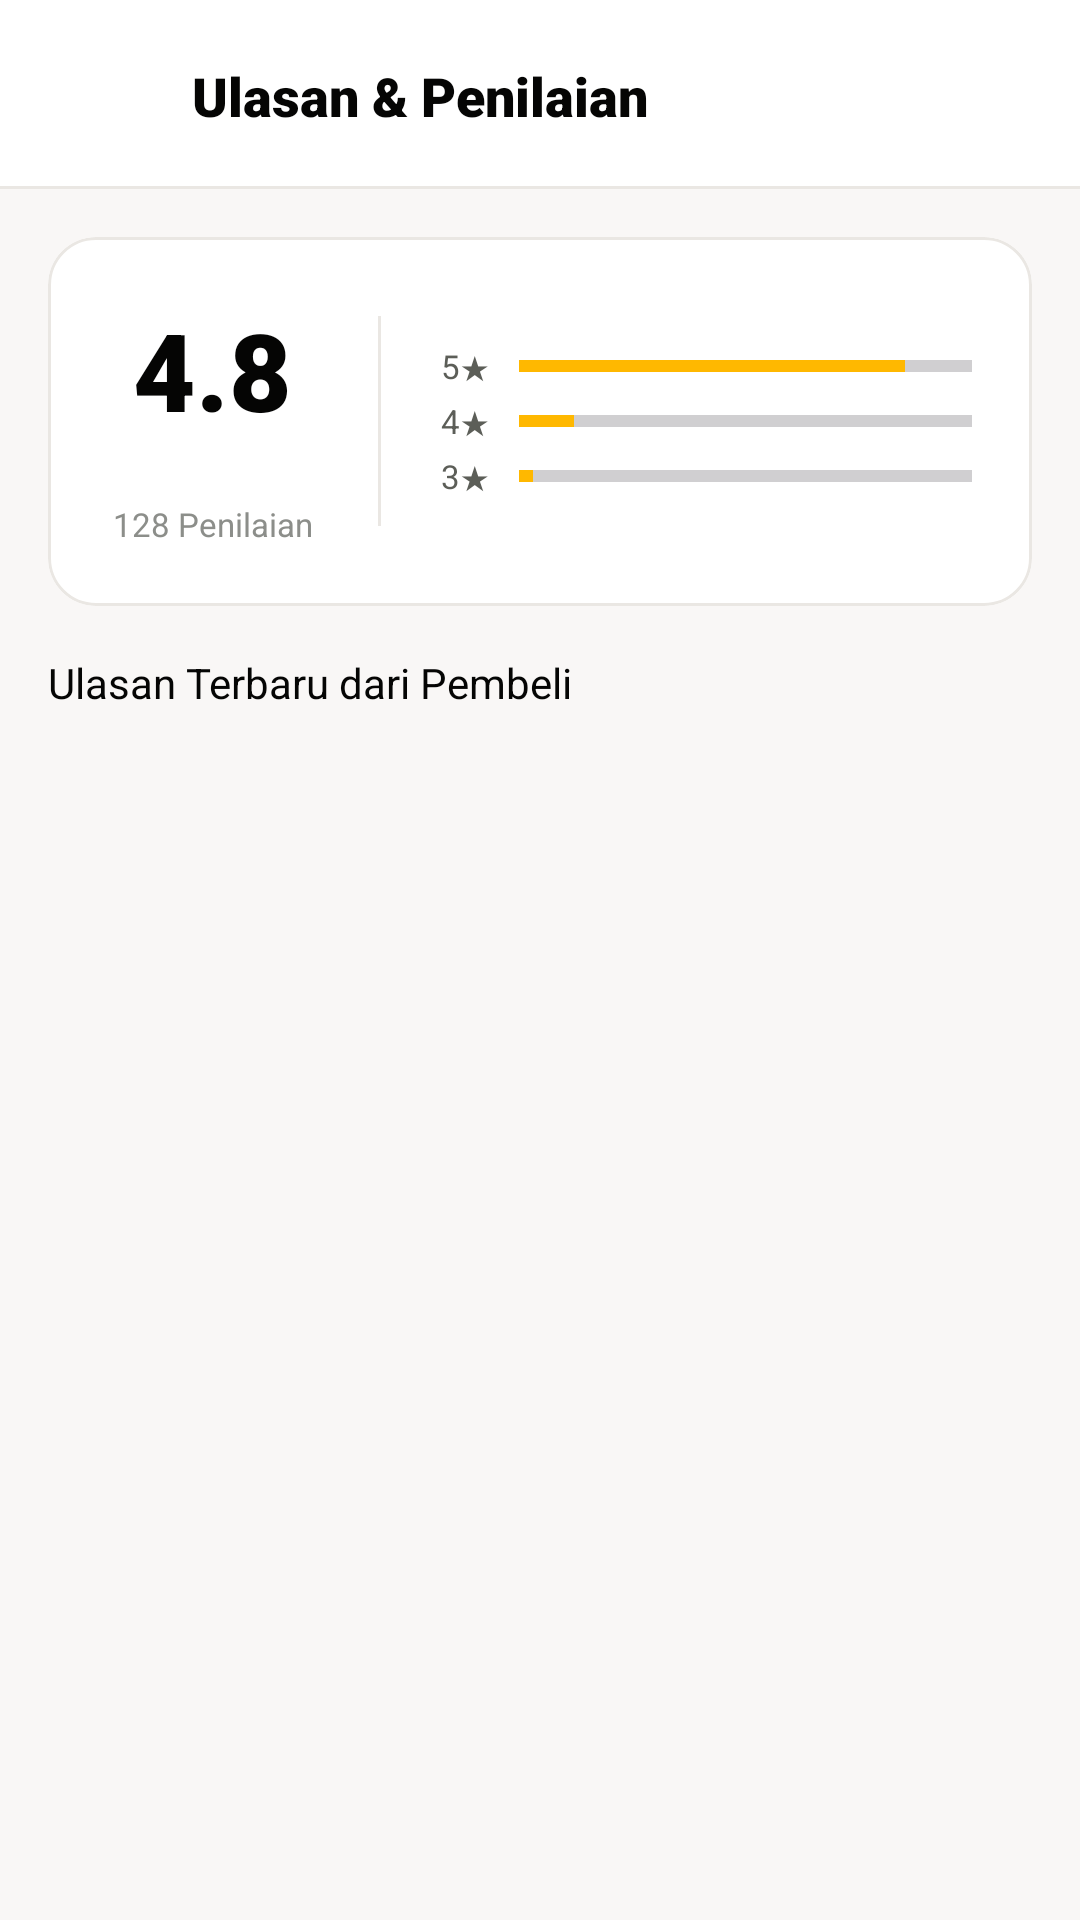

Reconstruct the res/layout file that produces this screen, plus the resources it refers to.
<!-- AndroidManifest.xml: application theme Theme.MyShopeeGw -->
<!-- res/layout/activity_review_list.xml -->
<?xml version="1.0" encoding="utf-8"?>
<LinearLayout xmlns:android="http://schemas.android.com/apk/res/android"
    xmlns:app="http://schemas.android.com/apk/res-auto"
    xmlns:tools="http://schemas.android.com/tools"
    android:layout_width="match_parent"
    android:layout_height="match_parent"
    android:background="@color/bg_screen"
    android:orientation="vertical">

    
    <LinearLayout
        android:layout_width="match_parent"
        android:layout_height="wrap_content"
        android:background="@color/bg_card"
        android:gravity="center_vertical"
        android:orientation="horizontal"
        android:paddingHorizontal="16dp"
        android:paddingTop="14dp"
        android:paddingBottom="12dp">

        <ImageButton
            android:id="@+id/btnReviewBack"
            android:layout_width="36dp"
            android:layout_height="36dp"
            android:background="?attr/selectableItemBackgroundBorderless"
            android:contentDescription="Kembali"
            android:src="@drawable/ic_arrow_back" />

        <TextView
            android:layout_width="wrap_content"
            android:layout_height="wrap_content"
            android:layout_marginStart="12dp"
            android:fontFamily="sans-serif-black"
            android:text="Ulasan &amp; Penilaian"
            android:textColor="@color/text_primary"
            android:textSize="18sp" />
    </LinearLayout>

    <View
        android:layout_width="match_parent"
        android:layout_height="1dp"
        android:background="@color/border_light" />

    
    <com.google.android.material.card.MaterialCardView
        android:layout_width="match_parent"
        android:layout_height="wrap_content"
        android:layout_margin="16dp"
        app:cardBackgroundColor="@color/bg_card"
        app:cardCornerRadius="16dp"
        app:cardElevation="0dp"
        app:strokeColor="@color/border_light"
        app:strokeWidth="1dp">

        <LinearLayout
            android:layout_width="match_parent"
            android:layout_height="wrap_content"
            android:gravity="center_vertical"
            android:orientation="horizontal"
            android:padding="20dp">

            
            <LinearLayout
                android:layout_width="wrap_content"
                android:layout_height="wrap_content"
                android:gravity="center"
                android:orientation="vertical">

                <TextView
                    android:layout_width="wrap_content"
                    android:layout_height="wrap_content"
                    android:fontFamily="sans-serif-black"
                    android:text="4.8"
                    android:textColor="@color/text_primary"
                    android:textSize="36sp" />

                
                <LinearLayout
                    android:layout_width="wrap_content"
                    android:layout_height="wrap_content"
                    android:layout_marginTop="2dp"
                    android:orientation="horizontal">

                    <ImageView
                        android:layout_width="14dp"
                        android:layout_height="14dp"
                        android:src="@drawable/ic_star_filled" />
                    <ImageView
                        android:layout_width="14dp"
                        android:layout_height="14dp"
                        android:src="@drawable/ic_star_filled" />
                    <ImageView
                        android:layout_width="14dp"
                        android:layout_height="14dp"
                        android:src="@drawable/ic_star_filled" />
                    <ImageView
                        android:layout_width="14dp"
                        android:layout_height="14dp"
                        android:src="@drawable/ic_star_filled" />
                    <ImageView
                        android:layout_width="14dp"
                        android:layout_height="14dp"
                        android:src="@drawable/ic_star_filled" />
                </LinearLayout>

                <TextView
                    android:layout_width="wrap_content"
                    android:layout_height="wrap_content"
                    android:layout_marginTop="4dp"
                    android:fontFamily="sans-serif"
                    android:text="128 Penilaian"
                    android:textColor="@color/text_muted"
                    android:textSize="11sp" />
            </LinearLayout>

            <View
                android:layout_width="1dp"
                android:layout_height="70dp"
                android:layout_marginHorizontal="20dp"
                android:background="@color/border_light" />

            
            <LinearLayout
                android:layout_width="0dp"
                android:layout_height="wrap_content"
                android:layout_weight="1"
                android:orientation="vertical">

                
                <LinearLayout
                    android:layout_width="match_parent"
                    android:layout_height="wrap_content"
                    android:gravity="center_vertical"
                    android:orientation="horizontal">

                    <TextView
                        android:layout_width="20dp"
                        android:layout_height="wrap_content"
                        android:fontFamily="sans-serif"
                        android:text="5★"
                        android:textColor="@color/text_secondary"
                        android:textSize="11sp" />

                    <ProgressBar
                        style="?android:attr/progressBarStyleHorizontal"
                        android:layout_width="match_parent"
                        android:layout_height="6dp"
                        android:layout_marginStart="6dp"
                        android:max="100"
                        android:progress="85"
                        android:progressTint="@color/star_gold" />
                </LinearLayout>

                
                <LinearLayout
                    android:layout_width="match_parent"
                    android:layout_height="wrap_content"
                    android:layout_marginTop="3dp"
                    android:gravity="center_vertical"
                    android:orientation="horizontal">

                    <TextView
                        android:layout_width="20dp"
                        android:layout_height="wrap_content"
                        android:fontFamily="sans-serif"
                        android:text="4★"
                        android:textColor="@color/text_secondary"
                        android:textSize="11sp" />

                    <ProgressBar
                        style="?android:attr/progressBarStyleHorizontal"
                        android:layout_width="match_parent"
                        android:layout_height="6dp"
                        android:layout_marginStart="6dp"
                        android:max="100"
                        android:progress="12"
                        android:progressTint="@color/star_gold" />
                </LinearLayout>

                
                <LinearLayout
                    android:layout_width="match_parent"
                    android:layout_height="wrap_content"
                    android:layout_marginTop="3dp"
                    android:gravity="center_vertical"
                    android:orientation="horizontal">

                    <TextView
                        android:layout_width="20dp"
                        android:layout_height="wrap_content"
                        android:fontFamily="sans-serif"
                        android:text="3★"
                        android:textColor="@color/text_secondary"
                        android:textSize="11sp" />

                    <ProgressBar
                        style="?android:attr/progressBarStyleHorizontal"
                        android:layout_width="match_parent"
                        android:layout_height="6dp"
                        android:layout_marginStart="6dp"
                        android:max="100"
                        android:progress="3"
                        android:progressTint="@color/star_gold" />
                </LinearLayout>
            </LinearLayout>
        </LinearLayout>
    </com.google.android.material.card.MaterialCardView>

    
    <TextView
        android:layout_width="wrap_content"
        android:layout_height="wrap_content"
        android:layout_marginStart="16dp"
        android:layout_marginBottom="6dp"
        android:fontFamily="sans-serif-bold"
        android:text="Ulasan Terbaru dari Pembeli"
        android:textColor="@color/text_primary"
        android:textSize="14sp" />

    
    <androidx.recyclerview.widget.RecyclerView
        android:id="@+id/rvReviewList"
        android:layout_width="match_parent"
        android:layout_height="0dp"
        android:layout_weight="1"
        android:clipToPadding="false"
        android:paddingBottom="16dp"
        tools:listitem="@layout/item_review_item" />
</LinearLayout>
<!-- res/layout/item_review_item.xml (included above) -->
<?xml version="1.0" encoding="utf-8"?>
<com.google.android.material.card.MaterialCardView xmlns:android="http://schemas.android.com/apk/res/android"
    xmlns:app="http://schemas.android.com/apk/res-auto"
    xmlns:tools="http://schemas.android.com/tools"
    android:layout_width="match_parent"
    android:layout_height="wrap_content"
    android:layout_marginHorizontal="16dp"
    android:layout_marginVertical="6dp"
    app:cardBackgroundColor="@color/bg_card"
    app:cardCornerRadius="16dp"
    app:cardElevation="0dp"
    app:strokeColor="@color/border_light"
    app:strokeWidth="1dp">

    <LinearLayout
        android:layout_width="match_parent"
        android:layout_height="wrap_content"
        android:orientation="vertical"
        android:padding="16dp">

        
        <LinearLayout
            android:layout_width="match_parent"
            android:layout_height="wrap_content"
            android:gravity="center_vertical"
            android:orientation="horizontal">

            <com.google.android.material.imageview.ShapeableImageView
                android:id="@+id/imgUserAvatar"
                android:layout_width="40dp"
                android:layout_height="40dp"
                android:scaleType="centerCrop"
                app:shapeAppearanceOverlay="@style/ShapeAppearance.Material3.Corner.Full"
                tools:srcCompat="@drawable/ic_person" />

            <LinearLayout
                android:layout_width="0dp"
                android:layout_height="wrap_content"
                android:layout_marginStart="12dp"
                android:layout_weight="1"
                android:orientation="vertical">

                <TextView
                    android:id="@+id/tvReviewUserName"
                    android:layout_width="wrap_content"
                    android:layout_height="wrap_content"
                    android:fontFamily="sans-serif-bold"
                    android:textColor="@color/text_primary"
                    android:textSize="13sp"
                    tools:text="Andi Pratama" />

                
                <LinearLayout
                    android:layout_width="wrap_content"
                    android:layout_height="wrap_content"
                    android:layout_marginTop="2dp"
                    android:gravity="center_vertical"
                    android:orientation="horizontal">

                    <ImageView
                        android:layout_width="14dp"
                        android:layout_height="14dp"
                        android:src="@drawable/ic_star_filled" />
                    <ImageView
                        android:layout_width="14dp"
                        android:layout_height="14dp"
                        android:src="@drawable/ic_star_filled" />
                    <ImageView
                        android:layout_width="14dp"
                        android:layout_height="14dp"
                        android:src="@drawable/ic_star_filled" />
                    <ImageView
                        android:layout_width="14dp"
                        android:layout_height="14dp"
                        android:src="@drawable/ic_star_filled" />
                    <ImageView
                        android:layout_width="14dp"
                        android:layout_height="14dp"
                        android:src="@drawable/ic_star_filled" />

                    <TextView
                        android:id="@+id/tvReviewDate"
                        android:layout_width="wrap_content"
                        android:layout_height="wrap_content"
                        android:layout_marginStart="8dp"
                        android:fontFamily="sans-serif"
                        android:textColor="@color/text_muted"
                        android:textSize="11sp"
                        tools:text="18 Okt 2026" />
                </LinearLayout>
            </LinearLayout>
        </LinearLayout>

        
        <TextView
            android:id="@+id/tvReviewVariant"
            android:layout_width="wrap_content"
            android:layout_height="wrap_content"
            android:layout_marginTop="8dp"
            android:background="@drawable/bg_badge_matcha"
            android:fontFamily="sans-serif"
            android:paddingHorizontal="6dp"
            android:paddingVertical="2dp"
            android:textColor="@color/accent_forest"
            android:textSize="10sp"
            tools:text="Variasi: Hitam Doff" />

        
        <TextView
            android:id="@+id/tvReviewComment"
            android:layout_width="match_parent"
            android:layout_height="wrap_content"
            android:layout_marginTop="8dp"
            android:fontFamily="sans-serif"
            android:lineSpacingExtra="3dp"
            android:textColor="@color/text_primary"
            android:textSize="13sp"
            tools:text="Barang original 100%! Bass-nya mantap bulet, suara vocal jernih. Pengiriman ke Cirebon cuma 1 hari sampai." />

        
        <com.google.android.material.imageview.ShapeableImageView
            android:id="@+id/imgReviewPhoto"
            android:layout_width="90dp"
            android:layout_height="90dp"
            android:layout_marginTop="10dp"
            android:scaleType="centerCrop"
            android:visibility="gone"
            app:shapeAppearanceOverlay="@style/ShapeAppearance.Material3.Corner.Medium"
            tools:srcCompat="@drawable/ic_launcher_background"
            tools:visibility="visible" />
    </LinearLayout>
</com.google.android.material.card.MaterialCardView>
<!-- resources referenced by this layout -->
<resources>
  <color name="accent_forest">#0F2A1D</color>
  <color name="bg_card">#FFFFFF</color>
  <color name="bg_screen">#F9F7F6</color>
  <color name="border_light">#EAE7E3</color>
  <color name="star_gold">#FFB800</color>
  <color name="text_muted">#8C8E8A</color>
  <color name="text_primary">#050504</color>
  <color name="text_secondary">#5C5E58</color>
  <!-- drawable bg_badge_matcha (drawable) -->
  <?xml version="1.0" encoding="utf-8"?>
  <shape xmlns:android="http://schemas.android.com/apk/res/android"
      android:shape="rectangle">
      <solid android:color="@color/accent_matcha_light" />
      <corners android:radius="6dp" />
      <stroke
          android:width="1dp"
          android:color="@color/accent_matcha" />
  </shape>
  <style name="Theme.MyShopeeGw" parent="Base.Theme.MyShopeeGw" />
  <color name="accent_matcha_light">#EBF7E3</color>
  <color name="accent_matcha">#CEE9BD</color>
  <style name="Base.Theme.MyShopeeGw" parent="Theme.Material3.Light.NoActionBar">
          
          <item name="colorPrimary">@color/color_primary</item>
          <item name="colorOnPrimary">@color/color_on_primary</item>
          <item name="colorPrimaryContainer">@color/color_primary_container</item>
          <item name="colorOnPrimaryContainer">@color/color_on_primary_container</item>
          <item name="colorSecondary">@color/color_secondary</item>
          <item name="colorOnSecondary">@color/color_on_secondary</item>
          <item name="colorSecondaryContainer">@color/color_secondary_container</item>
          <item name="colorOnSecondaryContainer">@color/color_on_secondary_container</item>
  
          
          <item name="android:windowBackground">@color/bg_screen</item>
          <item name="colorSurface">@color/bg_card</item>
          <item name="colorOnSurface">@color/text_primary</item>
  
          
          <item name="android:statusBarColor">@color/bg_screen</item>
          <item name="android:windowLightStatusBar">true</item>
          <item name="android:navigationBarColor">@color/bg_screen</item>
          <item name="android:windowLightNavigationBar">true</item>
      </style>
  <color name="color_primary">#050504</color>
  <color name="color_on_primary">#FFFFFF</color>
  <color name="color_primary_container">#CEE9BD</color>
  <color name="color_on_primary_container">#0F2A1D</color>
  <color name="color_secondary">#375534</color>
  <color name="color_on_secondary">#FFFFFF</color>
  <color name="color_secondary_container">#E3EED4</color>
  <color name="color_on_secondary_container">#0F2A1D</color>
</resources>
